Image classification data set "dataset" (gabrieldgf4/insect-leaf-predation-dataset on GitHub). Class labels (5): caterpillar, gastropod, grasshopper, green cow, healthy leaf.

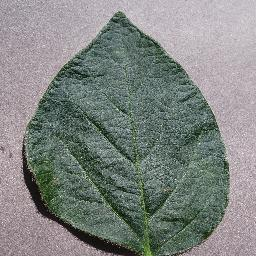
Label: healthy leaf

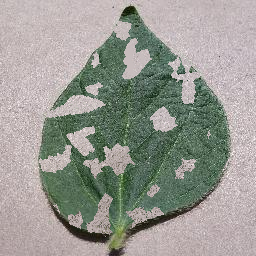
Label: gastropod

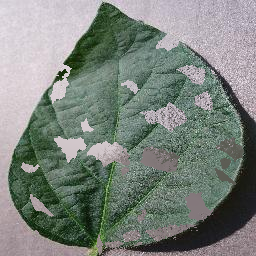
Label: gastropod

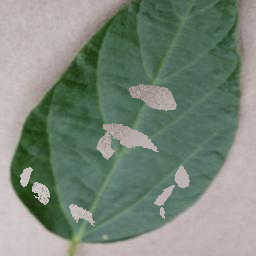
Label: green cow

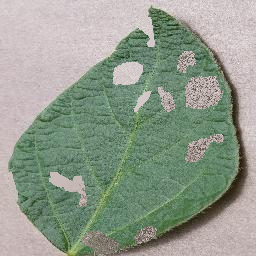
Label: caterpillar

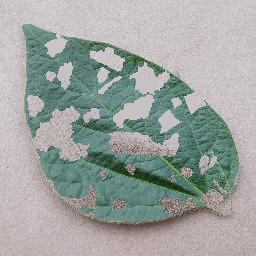
Label: grasshopper
